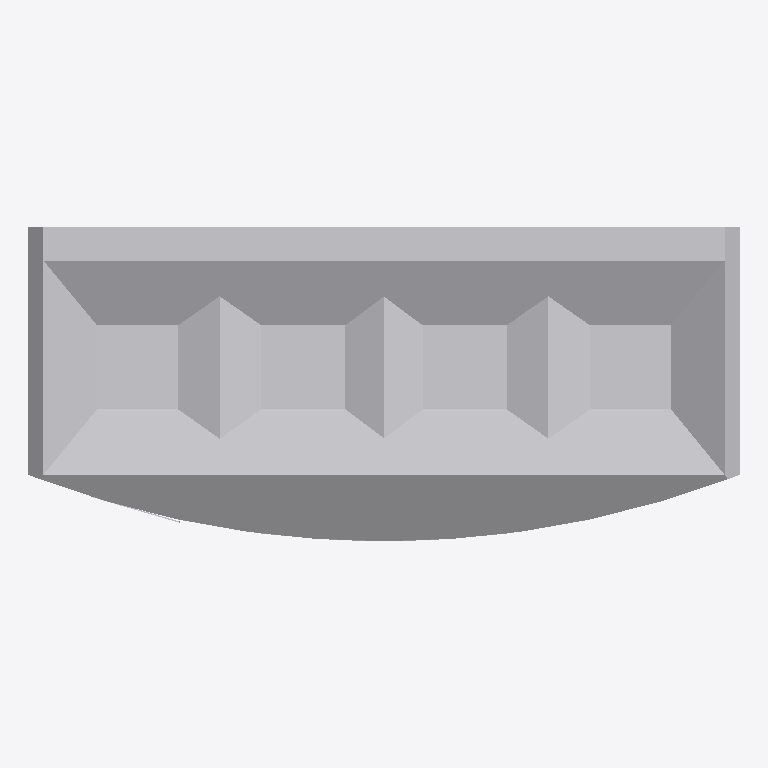
Plan cut of the same IFC building model at storey 'Ebene 0' (level 0.00 m, cut at 1.40 m), seen from above with north up, elements coloured by IFC class: 1 other element (light grey). No cut surface shows.
Extent 1.2 m × 0.5 m × 0.9 m (x, y, z). Storeys (1): Ebene 0 at 0.00 m. Elements (1): 1 IfcBuildingElementProxy.

HEADER;
FILE_DESCRIPTION(('ViewDefinition [CoordinationView_V2.0]','ExchangeRequirement []'),'2;1');
FILE_NAME('','2024-05-07T10:28:24',(''),(''),'ODA IFC SDK 22.6','22.1.1.516 - Exporter 22.1.1.516 - Default UI','');
FILE_SCHEMA(('IFC4'));
ENDSEC;
DATA;
#93=IFCPROJECT('3JkdSrIPPFBg8WI9Yiw3Uw',#20,'',$,$,'','',(#86),#83);
#105=IFCSITE('3JkdSrIPPFBg8WI9Yiw3Uu',#20,'Default',$,$,#104,$,$,.ELEMENT.,(42,24,53,508911),(-71,-15,-29,-58837),0.0,$,$);
#95=IFCBUILDING('3JkdSrIPPFBg8WI9Yiw3Ux',#20,'',$,$,#16,$,'',.ELEMENT.,$,$,#94);
#98=IFCBUILDINGSTOREY('3JkdSrIPPFBg8WI9XJ5yzH',#20,'Ebene 0',$,'Ebene:Ebene 1',#97,$,'Ebene 0',.ELEMENT.,0.0);
#490=IFCBUILDINGELEMENTPROXY('1i6pAm_OnA7es5OO9i1hxC',#20,'DB_Abfallbehaelter_Mehrfachtrennung_Wand_900x1190x526:DB_Abfallbehaelter_Mehrfachtrennung_Wand_900x1190x526:6377',$,'DB_Abfallbehaelter_Mehrfachtrennung_Wand_900x1190x526:DB_Abfallbehaelter_Mehrfachtrennung_Wand_900x1190x526',#489,#487,'6377',.NOTDEFINED.);
ENDSEC;
